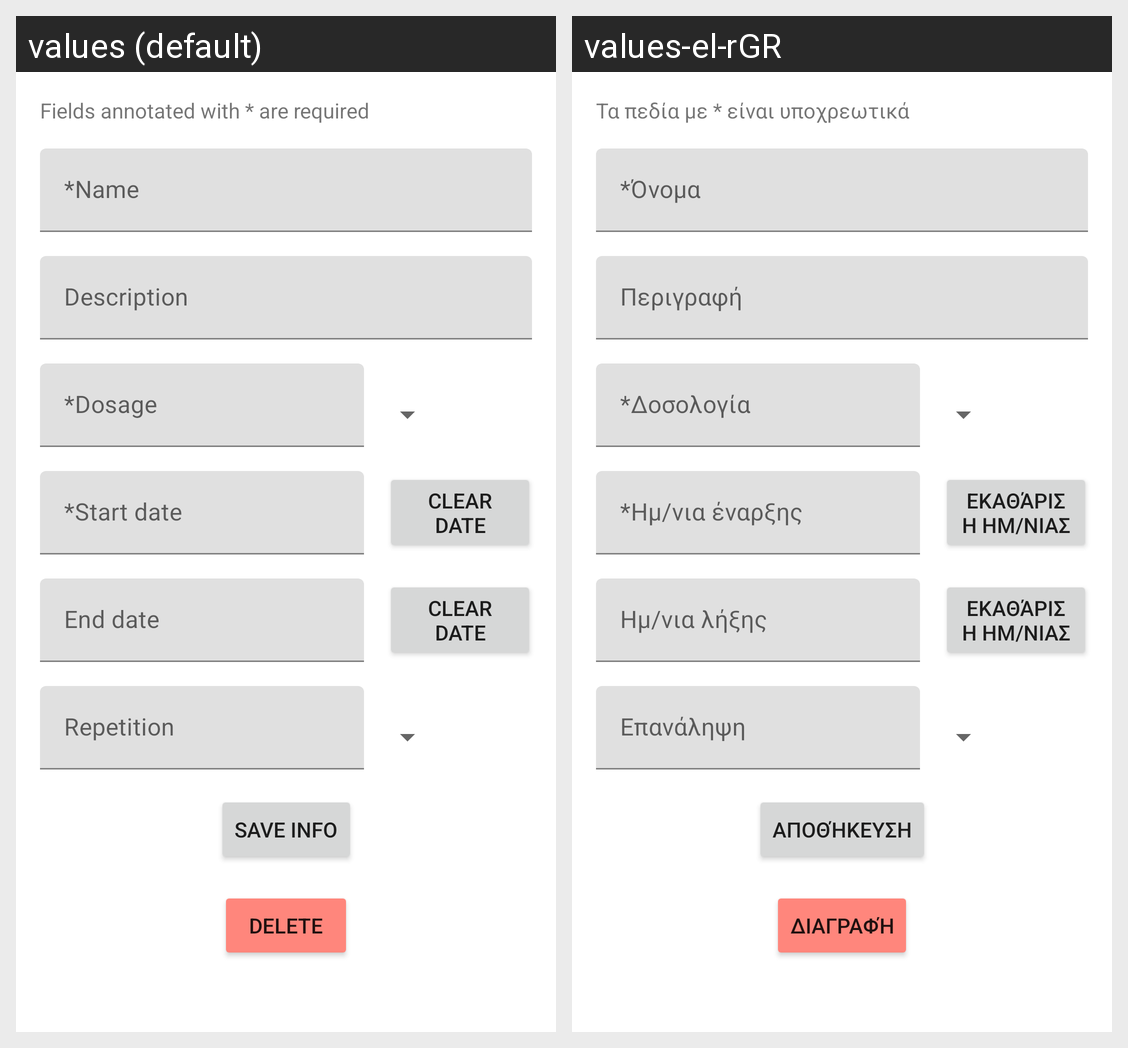

Locale-by-locale string values for the Android screen shown in this grid:
Android screen res/layout/fragment_add_medication.xml rendered under 2 locales, left to right: values (default), values-el-rGR. Device: Nexus 5 (rendered at 1080×1920; each locale shown at half size, 540×960, under a caption strip naming it); theme Theme.PetCare.
Strings drawn on this screen, with the default value and each locale's value (text and hints the layout hard-codes, and strings that could not be matched under every locale, appear in the picture but are not listed):

mandatory_fields
  values: Fields annotated with * are required
  values-el-rGR: Τα πεδία με * είναι υποχρεωτικά

medication_name_star
  values: *Name
  values-el-rGR: *Όνομα

medication_description
  values: Description
  values-el-rGR: Περιγραφή

medication_dosage_star
  values: *Dosage
  values-el-rGR: *Δοσολογία

medication_start_date_star
  values: *Start date
  values-el-rGR: *Ημ/νια έναρξης

clear_date
  values: Clear date
  values-el-rGR: Εκαθάριση ημ/νιας

medication_end_date
  values: End date
  values-el-rGR: Ημ/νια λήξης

medication_repetition
  values: Repetition
  values-el-rGR: Επανάληψη

save_info
  values: Save Info
  values-el-rGR: Αποθήκευση

delete
  values: Delete
  values-el-rGR: Διαγραφή
